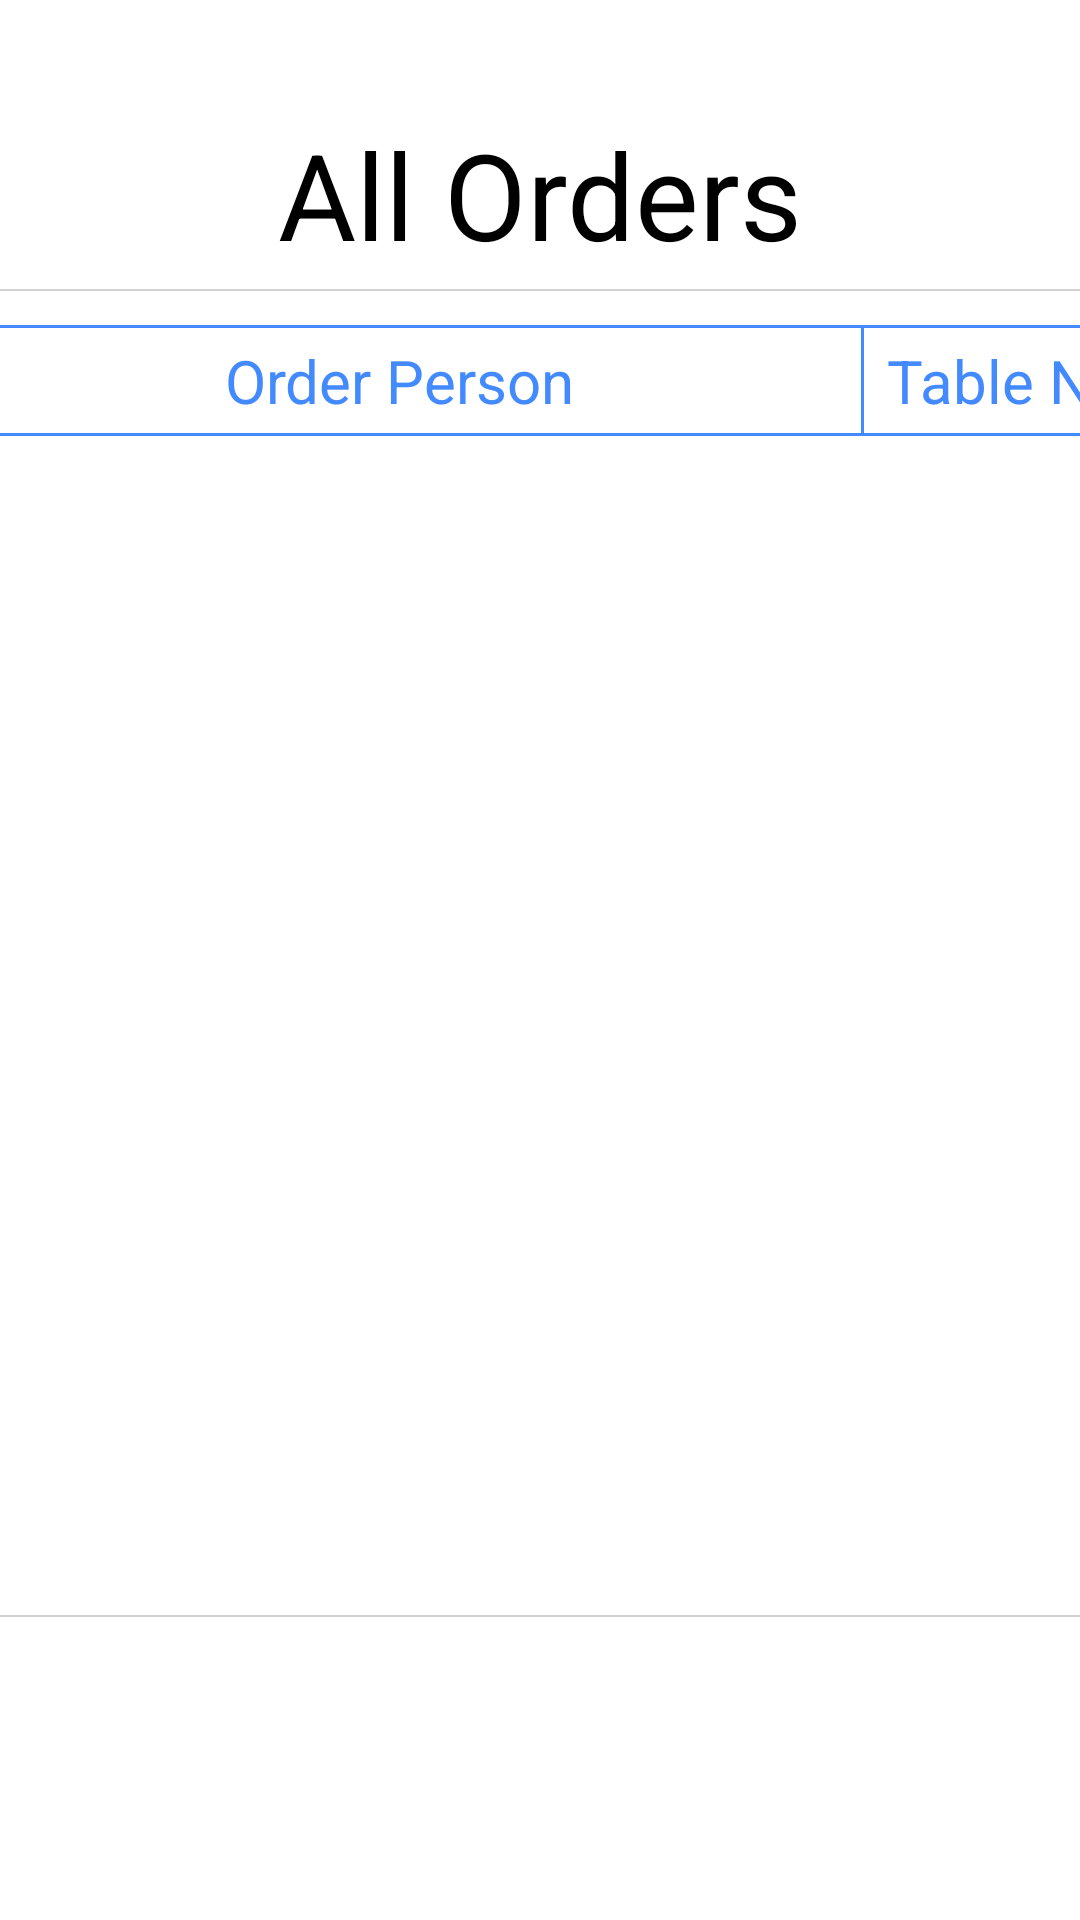

Android layout source for this screen:
<!-- AndroidManifest.xml: activity theme ActivityAsDialogStyle -->
<!-- res/layout/activity_order_list.xml -->
<?xml version="1.0" encoding="utf-8"?>
<FrameLayout xmlns:android="http://schemas.android.com/apk/res/android"
             android:layout_width="1026dp"
             android:layout_height="626dp"
             android:background="@android:color/transparent">

    <LinearLayout
        android:layout_width="1000dp"
        android:layout_height="600dp"
        android:layout_gravity="center"
        android:background="@drawable/dialog_theme"
        android:orientation="vertical">


        <RelativeLayout
            android:layout_width="fill_parent"
            android:layout_height="wrap_content"
            android:orientation="horizontal">

            <Button
                android:id="@+id/order_list_refresh"
                android:layout_width="wrap_content"
                android:layout_height="wrap_content"
                android:layout_alignParentLeft="true"
                android:layout_centerVertical="true"
                android:layout_marginLeft="15dp"
                android:background="@drawable/sc_submit_button"
                android:text="Refresh"
                android:textColor="@color/whiteColor"
                android:textSize="30dp"
                />

            <TextView
                android:layout_width="wrap_content"
                android:layout_height="wrap_content"
                android:layout_centerInParent="true"
                android:layout_centerVertical="true"
                android:layout_marginBottom="5dp"
                android:layout_marginTop="5dp"
                android:text="All Orders"
                android:textColor="@color/dishListETitleColor"
                android:textSize="40dp"/>

            <Button
                android:id="@+id/order_list_shoppingCart"
                android:layout_width="wrap_content"
                android:layout_height="wrap_content"
                android:layout_alignParentRight="true"
                android:layout_centerVertical="true"
                android:layout_marginRight="15dp"
                android:background="@drawable/sc_all_orders_button"
                android:text="Shopping Cart"
                android:textColor="@color/whiteColor"
                android:textSize="30dp"
                />

        </RelativeLayout>

        <View
            android:layout_width="fill_parent"
            android:layout_height="2.0px"
            android:background="#ffd1d1d1"/>

        <LinearLayout
            android:layout_width="wrap_content"
            android:layout_height="0.0dip"
            android:layout_weight="1"
            android:orientation="vertical">

            <RelativeLayout xmlns:android="http://schemas.android.com/apk/res/android"
                            android:layout_width="1000dp"
                            android:layout_height="60dp">

                <TextView
                    android:id="@+id/order_list_title_orderId"
                    android:layout_width="270dp"
                    android:layout_height="wrap_content"
                    android:layout_alignParentLeft="true"
                    android:layout_centerVertical="true"
                    android:layout_marginLeft="15dp"
                    android:background="@drawable/textview_border"
                    android:gravity="center"
                    android:text="Order Number"
                    android:textColor="@color/WaiterConfirmTitleBorderColor"
                    android:textSize="20dp"/>

                <TextView
                    android:id="@+id/order_list_title_gender_lastName"
                    android:layout_width="310dp"
                    android:layout_height="wrap_content"
                    android:layout_centerVertical="true"
                    android:layout_toRightOf="@+id/order_list_title_orderId"
                    android:background="@drawable/textview_border_no_left_no_radius"
                    android:gravity="center"
                    android:text="Order Person"
                    android:textColor="@color/WaiterConfirmTitleBorderColor"
                    android:textSize="20dp"/>


                <TextView
                    android:id="@+id/order_list_title_tableNum"
                    android:layout_width="100dp"
                    android:layout_height="wrap_content"
                    android:layout_centerVertical="true"
                    android:layout_toRightOf="@+id/order_list_title_gender_lastName"
                    android:background="@drawable/textview_border_no_left_no_radius"
                    android:gravity="center"
                    android:text="Table No."
                    android:textColor="@color/WaiterConfirmTitleBorderColor"
                    android:textSize="20dp"/>

                <TextView
                    android:id="@+id/order_list_title_Operation"
                    android:layout_width="fill_parent"
                    android:layout_height="wrap_content"
                    android:layout_alignParentRight="true"
                    android:layout_centerVertical="true"
                    android:layout_marginRight="30dp"
                    android:layout_toRightOf="@+id/order_list_title_tableNum"
                    android:background="@drawable/textview_no_left_border"
                    android:gravity="center"
                    android:text="Order Operation"
                    android:textColor="@color/WaiterConfirmTitleBorderColor"
                    android:textSize="20dp"/>

            </RelativeLayout>

            <android.support.v7.widget.RecyclerView
                android:id="@+id/order_list"
                android:layout_width="wrap_content"
                android:layout_height="wrap_content">

            </android.support.v7.widget.RecyclerView>
        </LinearLayout>

        <View
            android:layout_width="fill_parent"
            android:layout_height="2.0px"
            android:layout_marginBottom="20dp"
            android:background="#ffd1d1d1"/>

        <RelativeLayout
            android:layout_width="fill_parent"
            android:layout_height="wrap_content"
            android:orientation="horizontal">

            <Button
                android:id="@+id/order_list_close_button"
                android:layout_width="wrap_content"
                android:layout_height="wrap_content"
                android:layout_alignParentRight="true"
                android:layout_centerVertical="true"
                android:layout_marginRight="15dp"
                android:background="@drawable/close_button"
                android:text="Close"
                android:textColor="@color/whiteColor"
                android:textSize="30dp"
                />

        </RelativeLayout>


    </LinearLayout>

    <ImageView
        android:id="@+id/order_list_close"
        android:layout_width="wrap_content"
        android:layout_height="wrap_content"
        android:layout_gravity="top|right"
        android:layout_marginRight="0dp"
        android:layout_marginTop="0dp"
        android:src="@drawable/close"/>

</FrameLayout>
<!-- resources referenced by this layout -->
<resources>
  <color name="WaiterConfirmTitleBorderColor">#448AFF</color>
  <color name="dishListETitleColor">#000</color>
  <color name="whiteColor">#FFF</color>
  <!-- drawable close_button (drawable) -->
  <?xml version="1.0" encoding="utf-8"?>
  <shape xmlns:android="http://schemas.android.com/apk/res/android"
         android:shape="rectangle">
      <solid android:color="@color/redColor"/>
      <corners
          android:radius="5dp"/>
      <padding
          android:left="15dp"
          android:right="15dp">
      </padding>
  </shape>
  <!-- drawable dialog_theme (drawable) -->
  <?xml version="1.0" encoding="utf-8"?>
  <shape xmlns:android="http://schemas.android.com/apk/res/android" >
  
      <solid android:color="#ffffffff" />
  
      <corners android:radius="10dp" />
  
      <padding
          android:bottom="13dp"
          android:left="13dp"
          android:right="13dp"
          android:top="13dp" />
  
  </shape>
  <!-- drawable sc_all_orders_button (drawable) -->
  <?xml version="1.0" encoding="utf-8"?>
  <shape xmlns:android="http://schemas.android.com/apk/res/android"
         android:shape="rectangle">
      <solid android:color="@color/colorPrimary"/>
      <corners
          android:bottomLeftRadius="30dp"
          android:topLeftRadius="30dp"
          android:radius="5dp"/>
      <padding
          android:left="15dp"
          android:right="15dp">
      </padding>
  </shape>
  <!-- drawable sc_submit_button (drawable) -->
  <?xml version="1.0" encoding="utf-8"?>
  <shape xmlns:android="http://schemas.android.com/apk/res/android"
         android:shape="rectangle">
      <solid android:color="@color/greenColor"/>
      <corners
          android:radius="5dp"/>
      <padding
          android:left="15dp"
          android:right="15dp">
      </padding>
  </shape>
  <!-- drawable textview_border (drawable) -->
  <?xml version="1.0" encoding="utf-8"?>
  <layer-list xmlns:android="http://schemas.android.com/apk/res/android">
      <item>
          <shape>
              <solid android:color="@color/whiteColor"/>
              <corners
                  android:bottomLeftRadius="5dp"
                  android:topLeftRadius="5dp"/>
              <stroke
                  android:width="1dp"
                  android:color="@color/WaiterConfirmTitleBorderColor"/>
              <padding
                  android:bottom="5dp"
                  android:top="5dp"/>
          </shape>
      </item>
  </layer-list>
  <!-- drawable textview_border_no_left_no_radius (drawable) -->
  <?xml version="1.0" encoding="utf-8"?>
  <layer-list xmlns:android="http://schemas.android.com/apk/res/android">
      <item android:left="-2dp">
          <shape>
              <solid android:color="@color/whiteColor"/>
              <stroke
                  android:width="1dp"
                  android:color="@color/WaiterConfirmTitleBorderColor"/>
              <padding
                  android:bottom="5dp"
                  android:top="5dp"/>
          </shape>
      </item>
  </layer-list>
  <!-- drawable textview_no_left_border (drawable) -->
  <?xml version="1.0" encoding="utf-8"?>
  <layer-list xmlns:android="http://schemas.android.com/apk/res/android">
      <item
          android:left="-2dp">
          <shape>
              <solid android:color="@color/whiteColor"/>
              <corners
                  android:bottomRightRadius="5dp"
                  android:topRightRadius="5dp"/>
              <stroke
                  android:width="1dp"
                  android:color="@color/WaiterConfirmTitleBorderColor"/>
              <padding
                  android:bottom="5dp"
                  android:top="5dp"/>
          </shape>
      </item>
  </layer-list>
  <color name="redColor">#CD0000</color>
  <color name="colorPrimary">#f4a40e</color>
  <color name="greenColor">#00CD66</color>
</resources>
